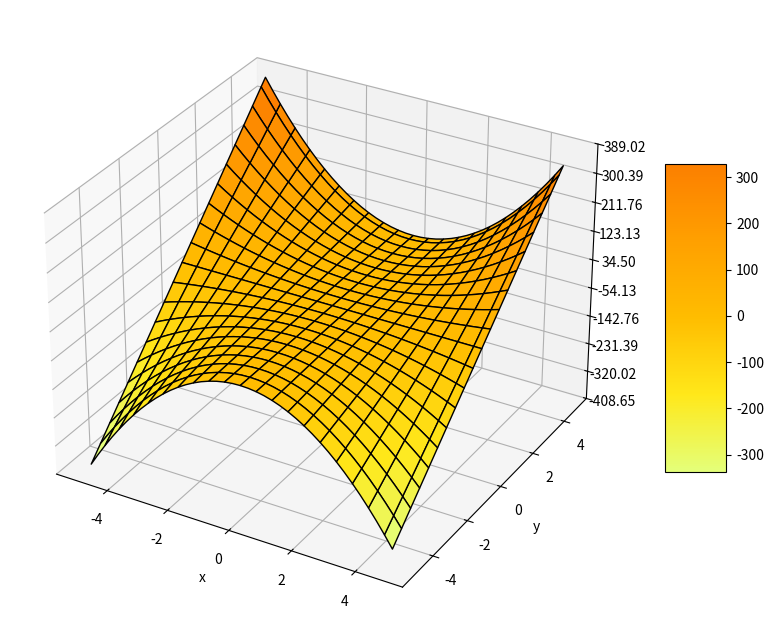

The matplotlib source for this figure:
import math
import numpy as np
import math
import matplotlib.pyplot as plt
from pylab import meshgrid
from matplotlib import cm
from matplotlib.ticker import LinearLocator, FormatStrFormatter


def graficar3D(X, Y, Z):
    fig = plt.figure(figsize=(10, 8))
    # ax = fig.gca(projection='3d') # error por actualizacion de matplotlib
    ax = fig.add_subplot(projection='3d')
    surf = ax.plot_surface(X, Y, Z, rstride=2, cstride=2,
                           edgecolors='k',
                           cmap=cm.Wistia,
                           linewidth=1, antialiased=True)
    ax.zaxis.set_major_locator(LinearLocator(10))
    ax.zaxis.set_major_formatter(FormatStrFormatter('%.02f'))
    fig.colorbar(surf, shrink=0.5, aspect=5)
    plt.xlabel('x')
    plt.ylabel('y')
    plt.show()


RNG = 5.0
h = np.arange(-RNG, RNG, RNG/20)
v = np.arange(-RNG, RNG, RNG/20)

# Se define la grilla de puntos
R, H = meshgrid(h, v)

# Define función y evalua la funcion segun los valores de R y H


def fun(r, h):
    return math.pi * r**2 * h


def dr_fun(r, h):  # derivada parcial respecto de r
    return math.pi * 2 * r * h


def dh_fun(r, h):  # derivada parcial respecto de h
    return math.pi * 2 * r * r


Z = fun(R, H)

graficar3D(R, H, Z)


# asignar r y h con el punto inicial
(r, h) = (-1.5, 1)

# este punto genera OverflowError: 'Numerical result out of range'
# se "cae" a -infinito
# (r,h) = (1.5, 1)

# valor para controlar el paso del gradiente
alfa = 0.4

f = open("ej3.txt", "a")
f.write("r_inicial= %.5f   h_inicial=%.5f   alfa=%.3f " %
        (r, h, alfa))
f.close()

MAX_ITE = 100  # cantidad max de iteraciones
ite = 1

v_new = fun(r, h)   # valor inicial
v = v_new - 1  # fuerza entrada al while

try:
    # repite bucle mientras no alcance el maximo de iteraciones o la cota de error
    while ((ite < MAX_ITE) and (math.fabs(v - v_new) > 10e-6)):
        v = v_new
        # PtoAnt = [r, h, v]
        grad_x = dr_fun(r, h)  # derivada respecto de r en punto actual
        grad_y = dh_fun(r, h)  # derivada respecto de h en punto actual

        r = r - alfa * grad_x             # avanza en dirección al gradiente en x
        h = h - alfa * grad_y             # avanza en dirección al gradiente en y

        v_new = r**2 * h * math.pi/3      # calcula valor en nueva posicion

        ite = ite + 1

    print("iteraciones = %d   r= %.5f   h=%.5f   v=%.8f" % (ite, r, h, v_new))
    # write file with results
    f = open("ej3.txt", "a")
    f.write("iteraciones = %d   r= %.5f   h=%.5f   v=%.8f \n" %
            (ite, r, h, v_new))
    f.close()
except OverflowError as e:
    print("Oooops: después de la iteracion %d algún valor tiende a infinito:\n r = %.1e \n h = %.1e" % (ite, r, h))
